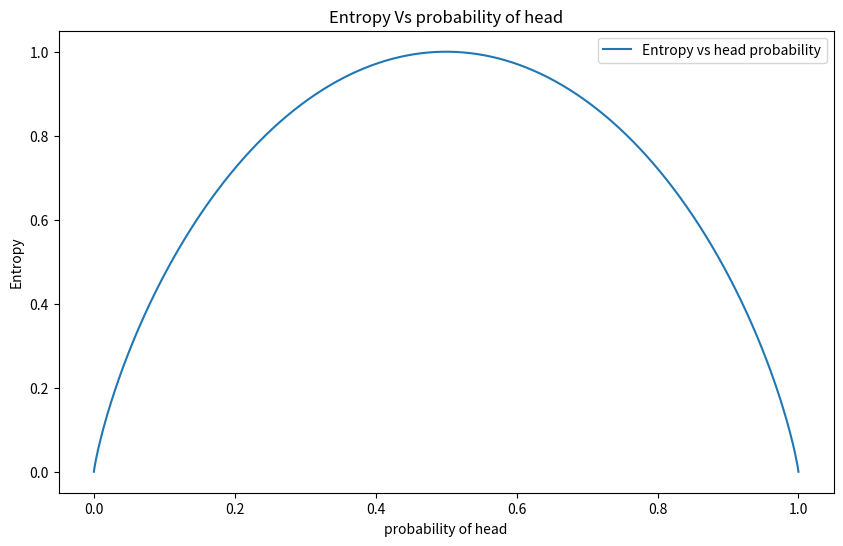
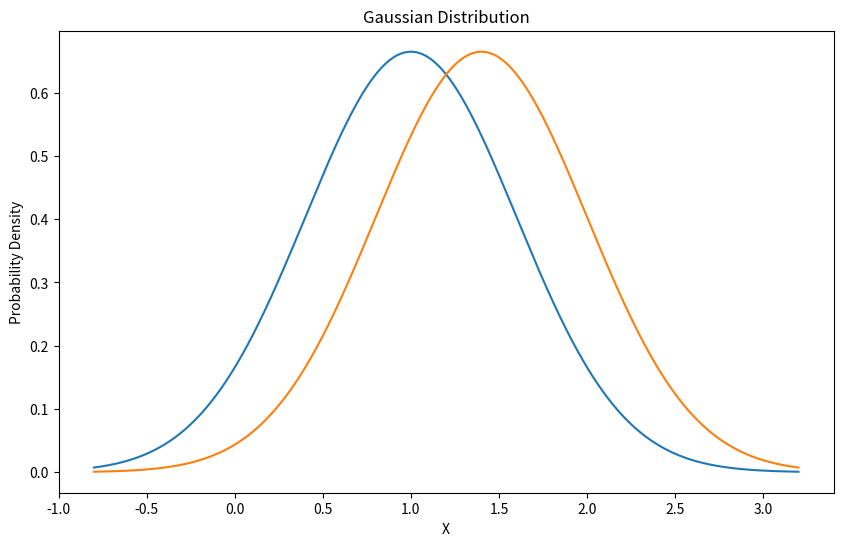
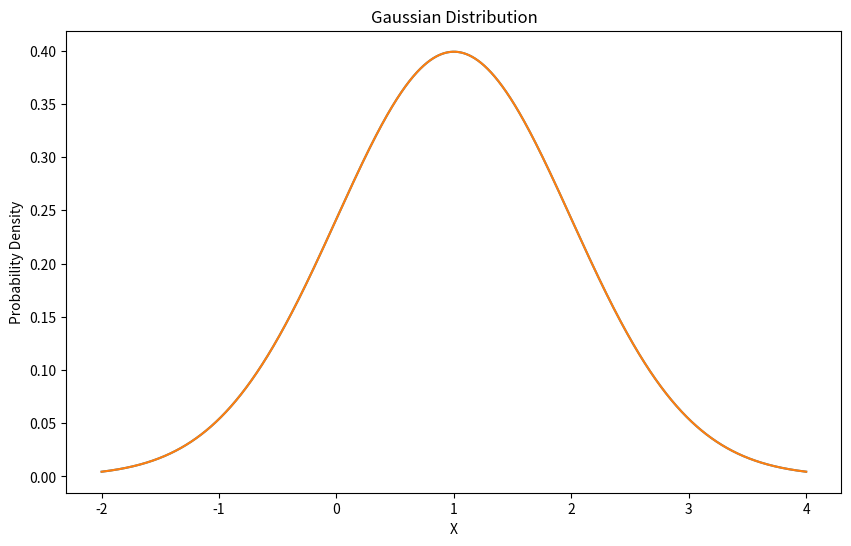
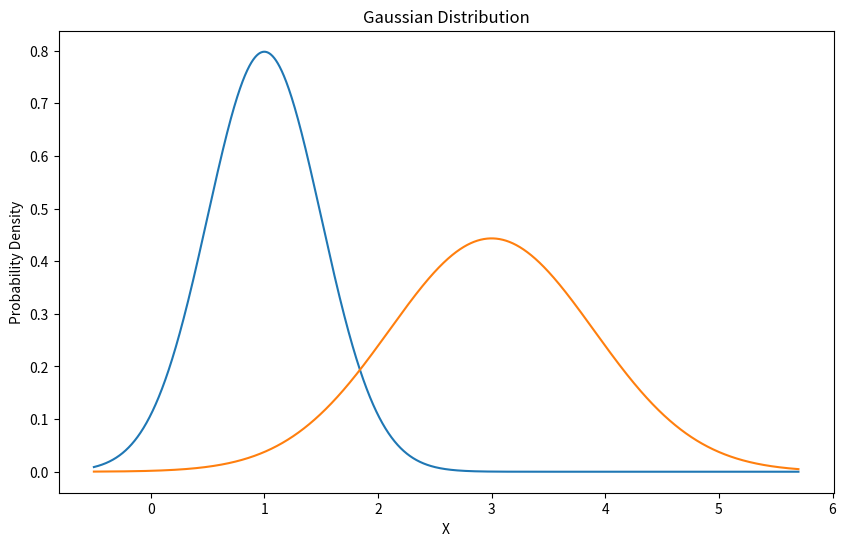
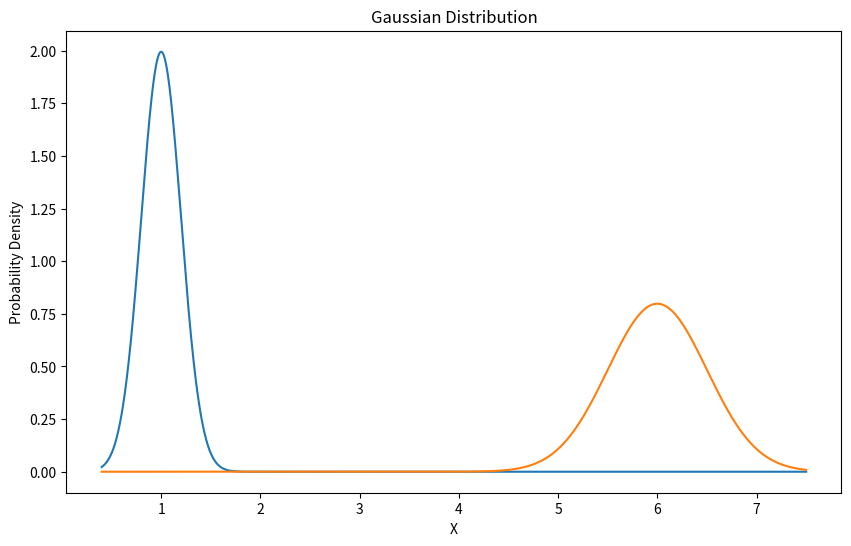

The matplotlib source for these figures, in order:
import numpy as np
import matplotlib.pyplot as plt 
from matplotlib.lines import Line2D
import math
# Q (7)(a) 
# #  entropy of fair coin will be summation of(p(x)*log(1/p(x)))
# # probability of head=1/2 and tail is 1/2
# # entropy=0.5*log(2)+0.5(log(2))
# entropy_fair=math.log2(2)
# print(f"Entropy of fair coin is {entropy_fair}")

# #  calculating the entropy of biased coin 
xvalues=np.linspace(0.00000001,0.99999999,1000)
yvalues=-(xvalues*np.log2(xvalues)+(1-xvalues)*np.log2(1-xvalues))
fig=plt.figure(figsize=(10,6))
plt.title("Entropy Vs probability of head")
plt.xlabel("probability of head")
plt.ylabel("Entropy")
plt.plot(xvalues,yvalues,label="Entropy vs head probability")
plt.legend()
plt.show()

# Q (7)(b)
#  gaussian distribution
def gauss_distribution(x,mu1,sigma1):
    return (1/(sigma1*np.sqrt(2*np.pi)))*np.exp(-0.5*(((x-mu1)/sigma1)**2))

def kl_divergence(p,q):
    return np.sum(p*np.log2(p/q))

def cross_entropy(p,q):
    return -1*np.sum(p*np.log2(q))

def plot_gauss(mu1,sigma1,mu2,sigma2):
    xvalues=np.linspace(min(mu1-3*sigma1,mu2-3*sigma2),max(mu1+3*sigma1,mu2+3*sigma2),3000)
    yvalues1=gauss_distribution(xvalues,mu1,sigma1)
    yvalues2=gauss_distribution(xvalues,mu2,sigma2)
    kl12=kl_divergence(yvalues1,yvalues2)
    kl21=kl_divergence(yvalues2,yvalues1)
    cross1=cross_entropy(yvalues1,yvalues2)
    cross2=cross_entropy(yvalues2,yvalues1)
    print(f"KL divergenve D(g1||g2) = {kl12}")
    print(f"KL divergenve D(g2||g1) = {kl21}")
    print(f"Cross Entropy CE(g1,g2) = {cross1}")
    print(f"Cross Entropy CE(g2,g1) = {cross2}")
    fig=plt.figure(figsize=(10,6))
    plt.title("Gaussian Distribution")
    plt.xlabel("X")
    plt.ylabel("Probability Density")
    plt.plot(xvalues,yvalues1)
    plt.plot(xvalues,yvalues2)
    plt.show()

plot_gauss(1,0.6,1.4,0.6)


# Q (7)(b)(i)
# overlap each other
print("\n Values when distribution overlaps \n")
plot_gauss(1,1,1,1)
print("\n Values when distribution partially overlap \n")
plot_gauss(1,0.5,3,0.9)
print("\n Values when distribution do not overlap \n")
plot_gauss(1,0.2,6,0.5)